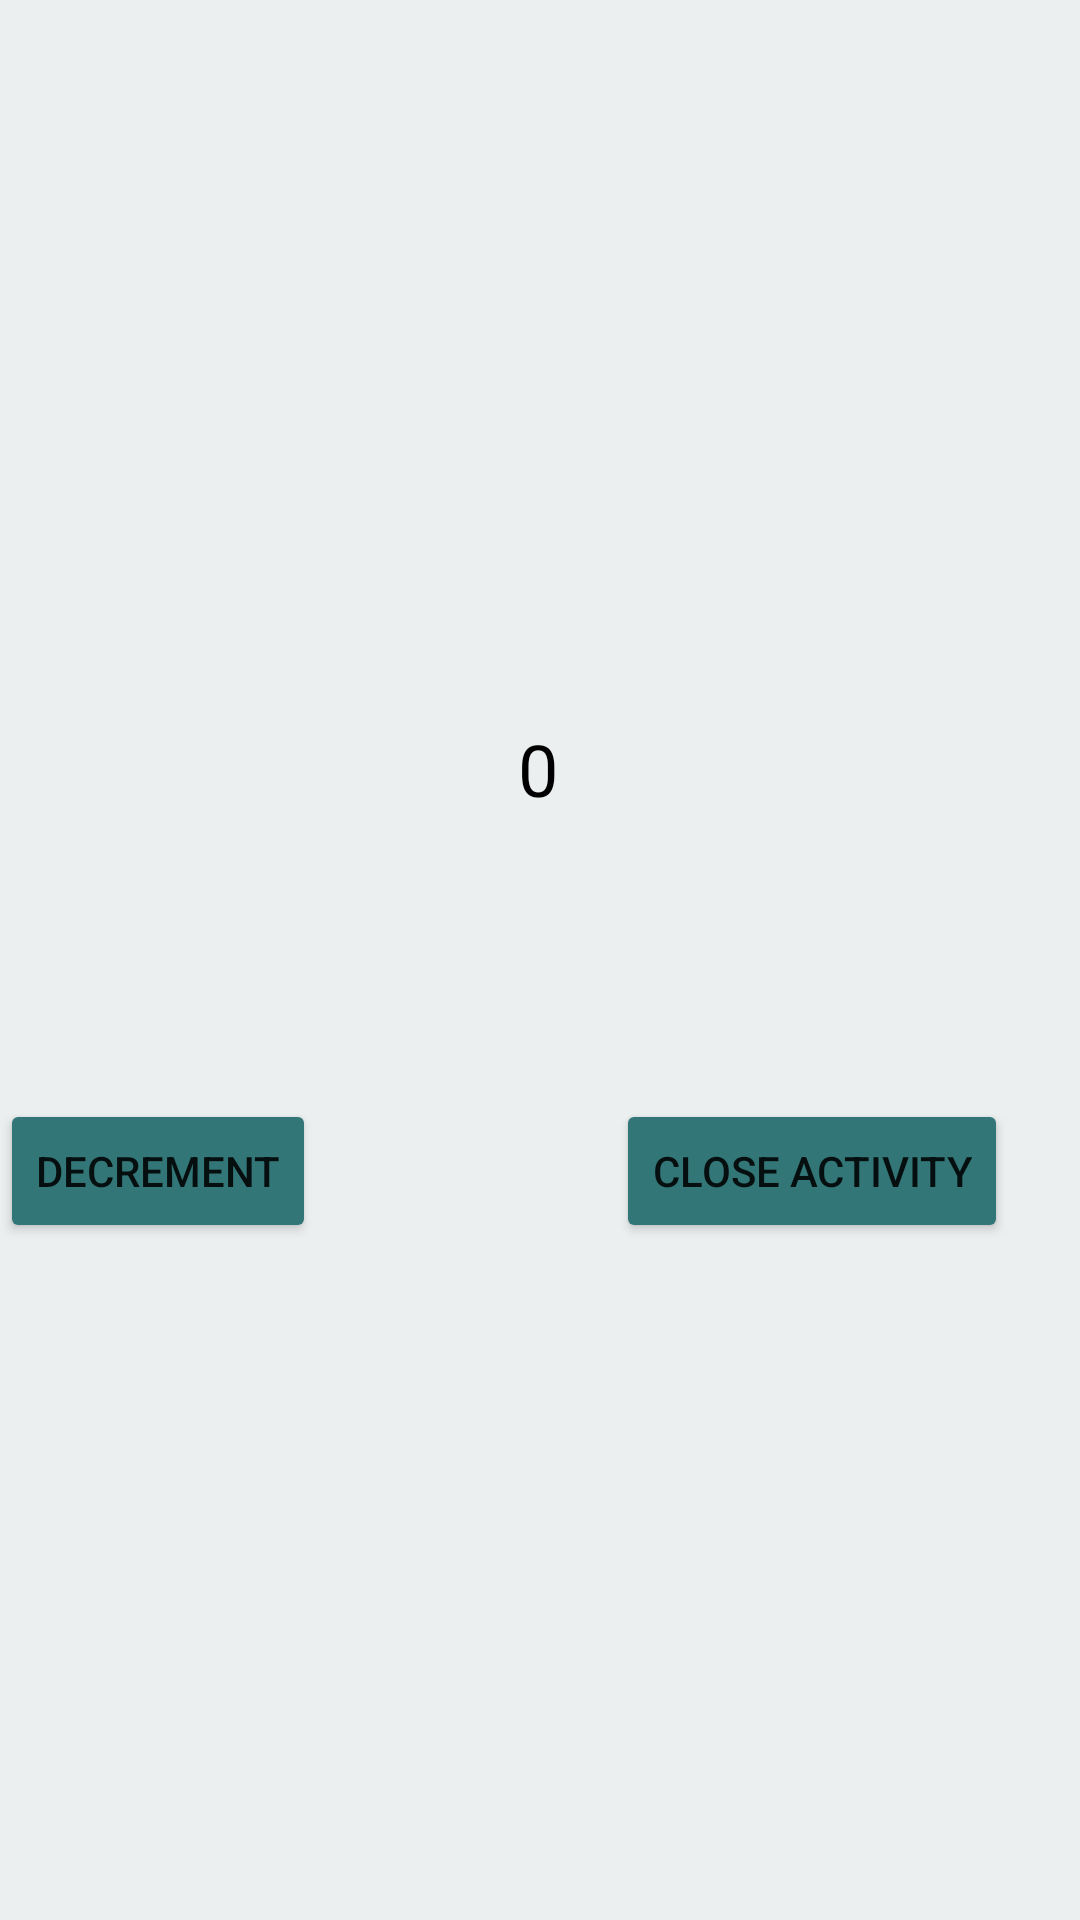

Android layout source for this screen:
<!-- AndroidManifest.xml: application theme Theme.SendingInformationFromActivityToActivity -->
<!-- res/layout/second_activity.xml -->
<?xml version="1.0" encoding="utf-8"?>
<androidx.constraintlayout.widget.ConstraintLayout xmlns:android="http://schemas.android.com/apk/res/android"
    xmlns:app="http://schemas.android.com/apk/res-auto"
    xmlns:tools="http://schemas.android.com/tools"
    android:layout_width="match_parent"
    android:layout_height="match_parent"
    android:background="#ECEFF0"
    tools:context=".MainActivity">

    <TextView
        android:id="@+id/number"
        android:layout_width="100dp"
        android:layout_height="60dp"
        android:gravity="center"
        android:text="0"
        android:textColor="@color/black"
        android:textSize="24sp"
        app:layout_constraintBottom_toBottomOf="parent"
        app:layout_constraintHorizontal_bias="0.498"
        app:layout_constraintLeft_toLeftOf="parent"
        app:layout_constraintRight_toRightOf="parent"
        app:layout_constraintTop_toTopOf="parent"
        app:layout_constraintVertical_bias="0.39" />

    <Button
        android:id="@+id/inc"
        android:layout_width="wrap_content"
        android:layout_height="wrap_content"
        android:layout_marginTop="80dp"
        android:layout_marginEnd="100dp"
        android:layout_marginRight="100dp"
        android:text="decrement"
        app:backgroundTint="#337677"
        app:layout_constraintEnd_toStartOf="@+id/dec"
        app:layout_constraintHorizontal_bias="1.0"
        app:layout_constraintStart_toStartOf="parent"
        app:layout_constraintTop_toBottomOf="@+id/number" />

    <Button
        android:id="@+id/dec"
        android:layout_width="wrap_content"
        android:layout_height="wrap_content"
        android:layout_marginTop="80dp"
        android:layout_marginEnd="24dp"
        android:layout_marginRight="24dp"
        android:text="close activity"
        app:backgroundTint="#337677"
        app:layout_constraintEnd_toEndOf="parent"
        app:layout_constraintTop_toBottomOf="@+id/number" />

</androidx.constraintlayout.widget.ConstraintLayout>
<!-- resources referenced by this layout -->
<resources>
  <style name="Theme.SendingInformationFromActivityToActivity" parent="Theme.MaterialComponents.DayNight.DarkActionBar">
          
          <item name="colorPrimary">@color/purple_500</item>
          <item name="colorPrimaryVariant">@color/purple_700</item>
          <item name="colorOnPrimary">@color/white</item>
          
          <item name="colorSecondary">@color/teal_200</item>
          <item name="colorSecondaryVariant">@color/teal_700</item>
          <item name="colorOnSecondary">@color/black</item>
          
          <item name="android:statusBarColor" tools:targetApi="l">?attr/colorPrimaryVariant</item>
          
      </style>
  <!-- not gathered from this repository: default colours our renderer supplied (Android Studio template values) -->
  <color name="purple_500">#FF6200EE</color>
  <color name="purple_700">#FF3700B3</color>
  <color name="teal_200">#FF03DAC5</color>
  <color name="teal_700">#FF018786</color>
  <color name="black">#FF000000</color>
  <color name="white">#FFFFFFFF</color>
</resources>
